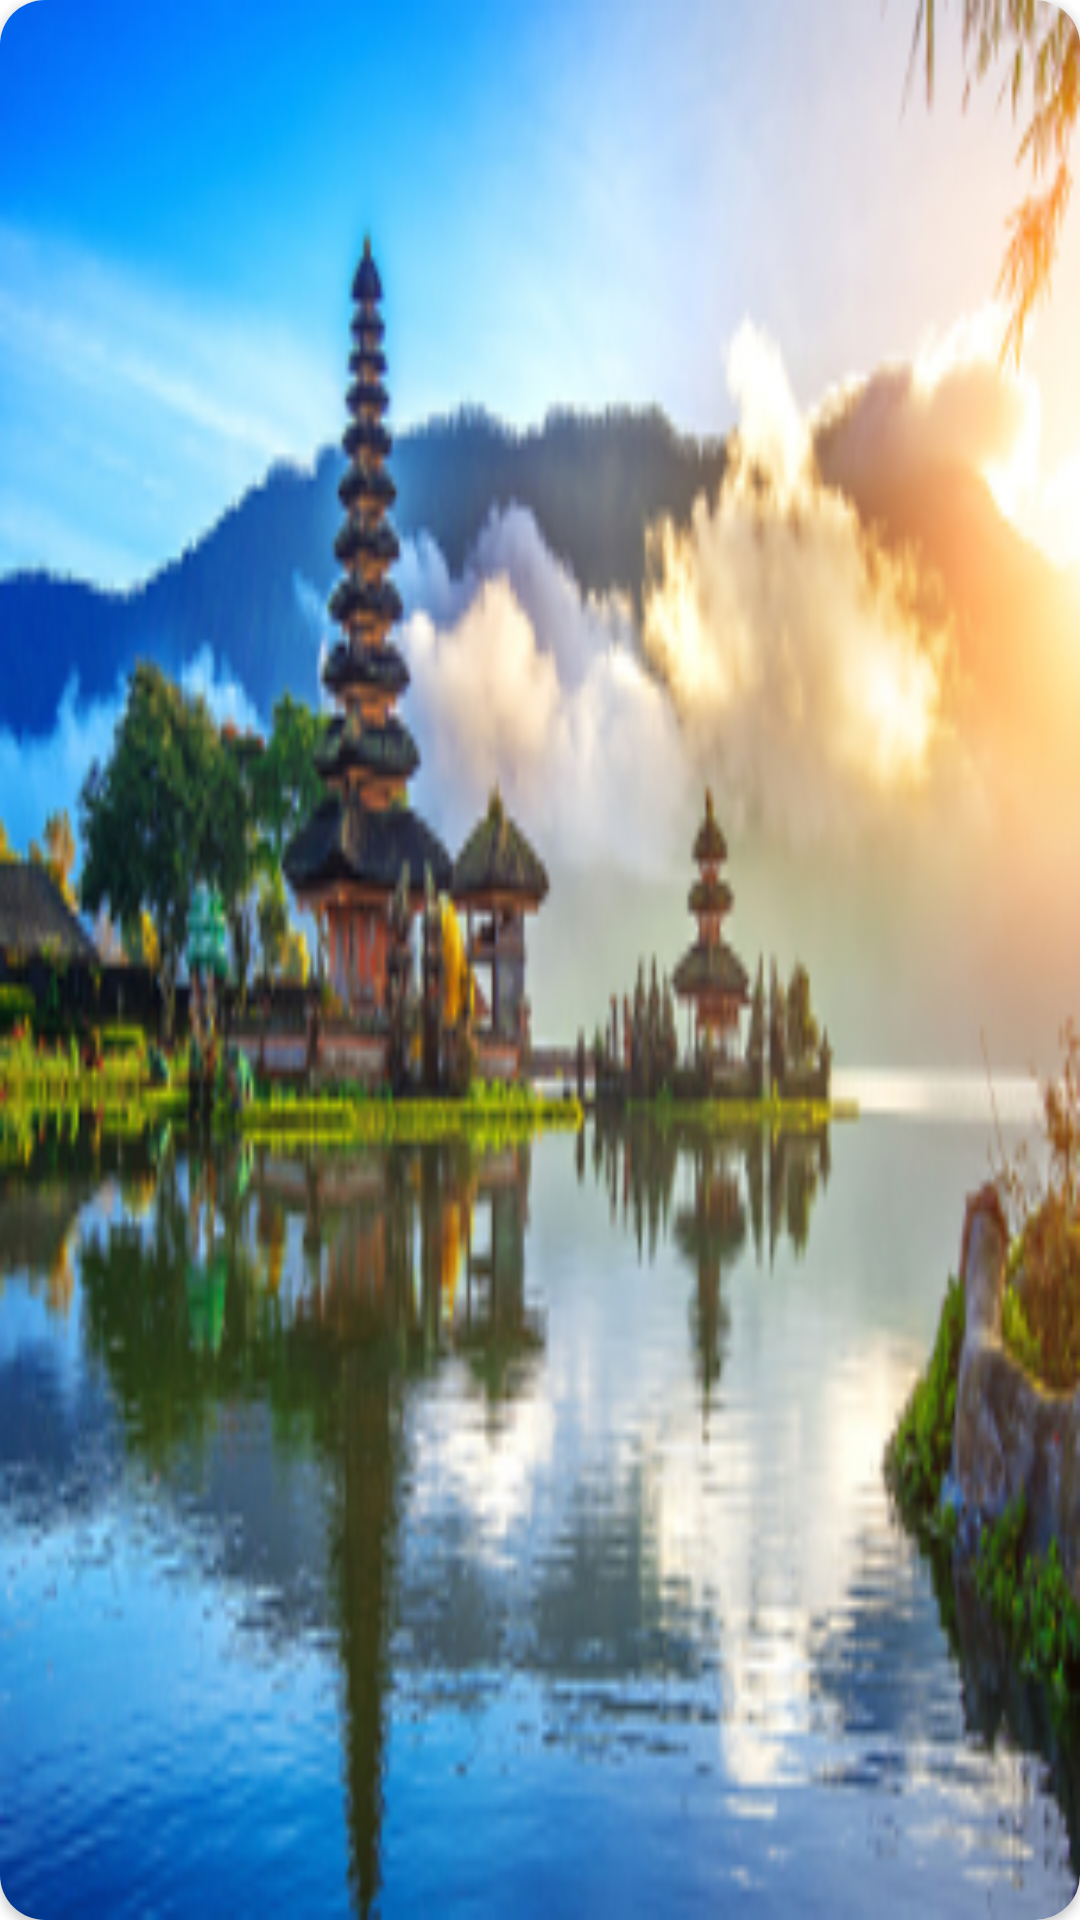

Produce the Android XML layout that renders to this screen, including the resource entries it uses.
<!-- AndroidManifest.xml: application theme Theme.WICARA -->
<!-- res/layout/card_vidio.xml -->
<?xml version="1.0" encoding="utf-8"?>
<androidx.cardview.widget.CardView xmlns:android="http://schemas.android.com/apk/res/android"
    xmlns:tools="http://schemas.android.com/tools"
    android:layout_width="match_parent"
    android:layout_height="250dp"
    android:layout_marginBottom="16dp"
    xmlns:app="http://schemas.android.com/apk/res-auto"
    android:id="@+id/item_vidio"
    app:cardCornerRadius="15dp">

    <ImageView
        android:id="@+id/img_tumbnail"
        android:layout_width="match_parent"
        android:layout_height="match_parent"
        android:scaleType="fitXY"
        android:src="@drawable/ubudbali" />













































</androidx.cardview.widget.CardView>
<!-- resources referenced by this layout -->
<resources>
  <!-- drawable ubudbali: png bitmap (drawable, 122262 bytes) -->
  <style name="Theme.WICARA" parent="Theme.MaterialComponents.DayNight.DarkActionBar">
          
          <item name="colorPrimary">@color/purple_500</item>
  
          <item name="colorPrimaryVariant">@color/textcolor</item>
          <item name="colorOnPrimary">@color/white</item>
          
          <item name="colorSecondary">@color/teal_200</item>
          <item name="colorSecondaryVariant">@color/teal_700</item>
          <item name="colorOnSecondary">@color/black</item>
          
          <item name="android:statusBarColor" tools:targetApi="l">?attr/colorPrimaryVariant</item>
          
      </style>
  <color name="purple_500">#FF6200EE</color>
  <color name="textcolor">#1C3C57</color>
  <color name="white">#FFFFFFFF</color>
  <color name="teal_200">#FF03DAC5</color>
  <color name="teal_700">#FF018786</color>
  <color name="black">#FF000000</color>
</resources>
